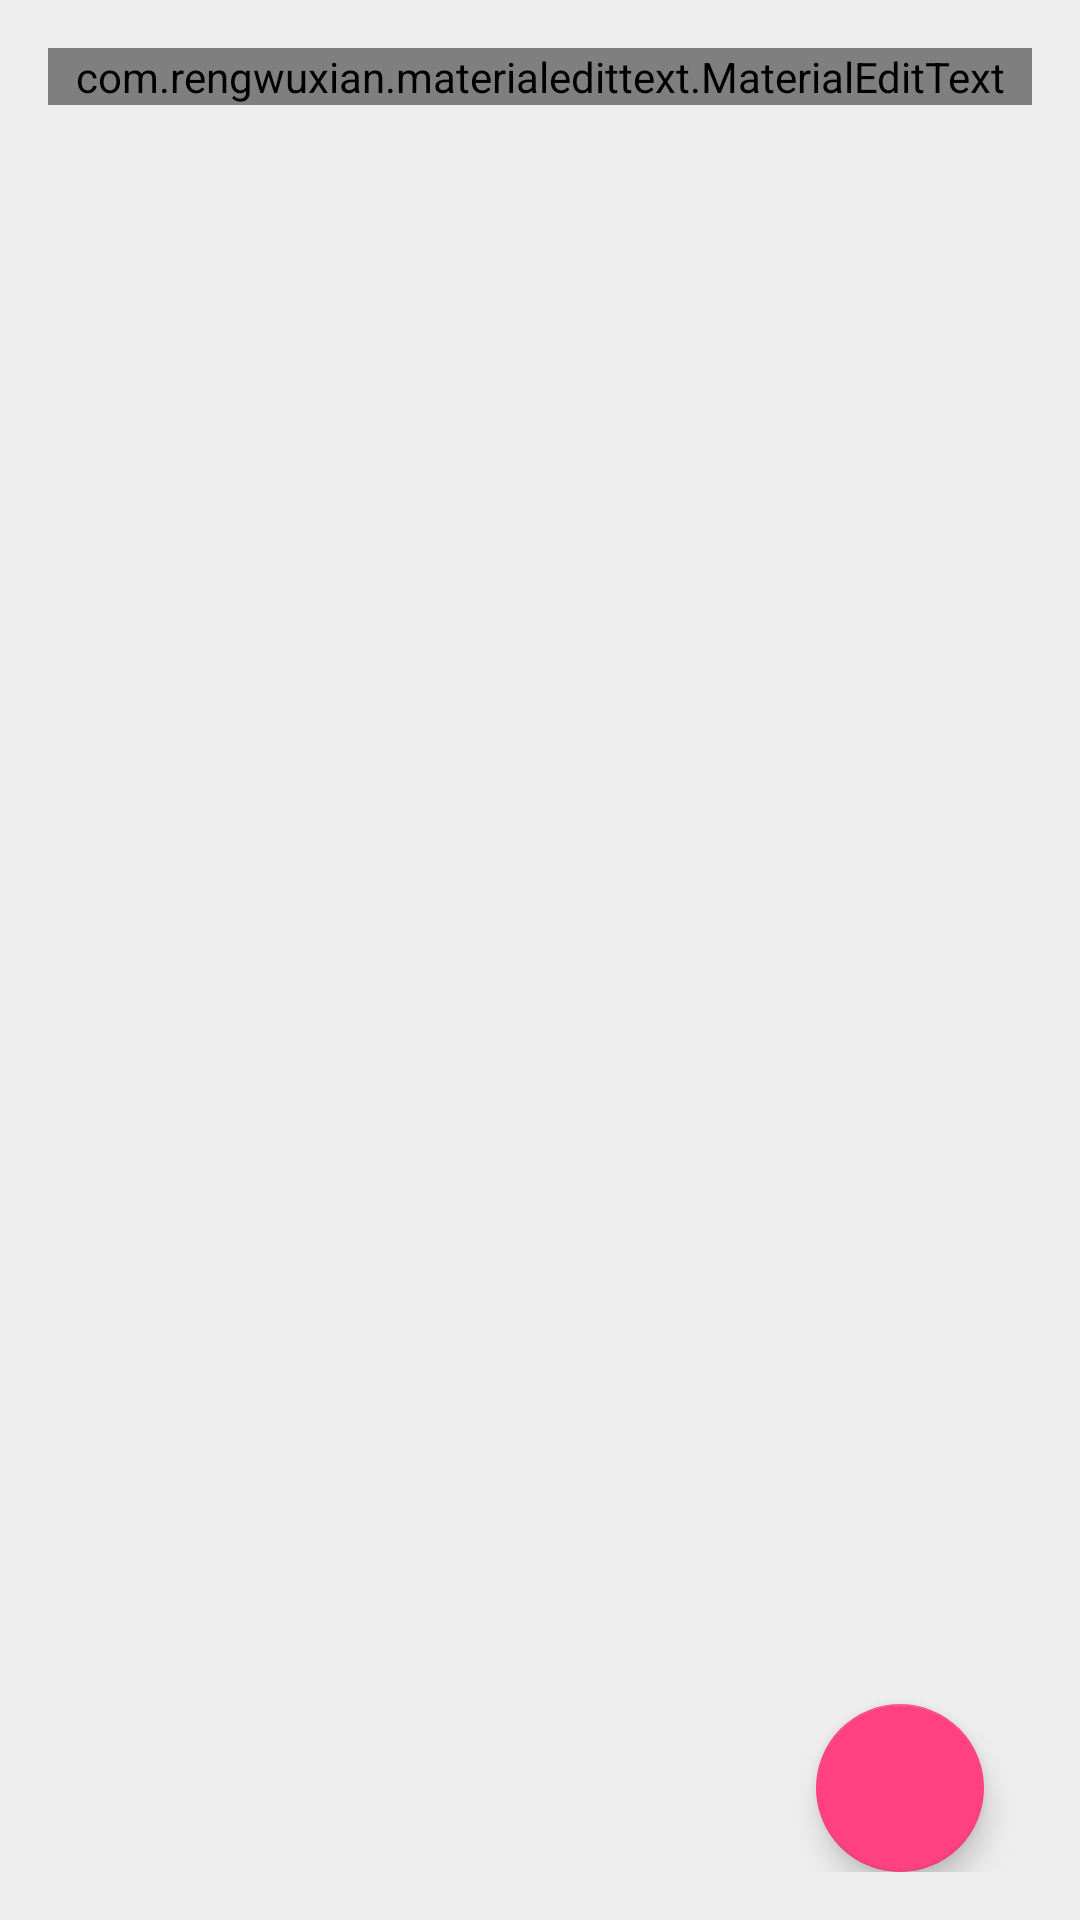

The Android layout XML behind this screen, and the referenced resources:
<!-- AndroidManifest.xml: application theme AppTheme -->
<!-- res/layout/activity_add_room.xml -->
<?xml version="1.0" encoding="utf-8"?>
<RelativeLayout xmlns:android="http://schemas.android.com/apk/res/android"
    xmlns:app="http://schemas.android.com/apk/res-auto"
    xmlns:tools="http://schemas.android.com/tools"
    android:layout_width="match_parent"
    android:layout_height="wrap_content"
    android:orientation="vertical"
    android:paddingBottom="@dimen/activity_vertical_margin"
    android:paddingLeft="@dimen/activity_horizontal_margin"
    android:paddingRight="@dimen/activity_horizontal_margin"
    android:paddingTop="@dimen/activity_vertical_margin"
    tools:context="com.example.marvin.activities.AddRoomActivity">

    <com.rengwuxian.materialedittext.MaterialEditText
        android:id="@+id/room_name"
        android:layout_width="match_parent"
        android:layout_height="wrap_content"
        android:hint="Room Name"
        app:met_baseColor="@color/colorPrimaryDark"
        app:met_errorColor="@color/colorAccent"
        app:met_floatingLabel="normal"
        app:met_primaryColor="@color/colorPrimary" />

    <LinearLayout
        android:layout_below="@+id/room_name"
        android:layout_width="match_parent"
        android:layout_height="wrap_content"
        android:layout_marginRight="4dp"
        android:orientation="horizontal">

        <android.support.v7.widget.CardView
            android:layout_width="0dp"
            android:layout_weight="1"
            android:layout_height="wrap_content">

            <android.support.v7.widget.RecyclerView
                android:id="@+id/beacon_list"
                android:layout_width="wrap_content"
                android:layout_height="wrap_content" />
        </android.support.v7.widget.CardView>

        <android.support.v7.widget.CardView
            android:layout_marginLeft="4dp"
            android:layout_width="0dp"
            android:layout_height="wrap_content"
            android:layout_weight="1">

            <android.support.v7.widget.RecyclerView
                android:id="@+id/devices_list"
                android:layout_width="wrap_content"
                android:layout_height="wrap_content" />
        </android.support.v7.widget.CardView>
    </LinearLayout>

    <android.support.design.widget.FloatingActionButton
        android:id="@+id/fab"
        android:layout_width="wrap_content"
        android:layout_height="wrap_content"
        android:layout_gravity="bottom|end"
        android:src="@drawable/ic_action_save"
        android:layout_marginLeft="@dimen/fab_margin"
        android:layout_marginRight="@dimen/fab_margin"
        android:layout_alignParentBottom="true"
        android:layout_alignParentEnd="true" />
</RelativeLayout>
<!-- resources referenced by this layout -->
<resources>
  <color name="colorAccent">#FF4081</color>
  <color name="colorPrimary">#3F51B5</color>
  <color name="colorPrimaryDark">#303F9F</color>
  <dimen name="activity_horizontal_margin">16dp</dimen>
  <dimen name="activity_vertical_margin">16dp</dimen>
  <dimen name="fab_margin">16dp</dimen>
  <style name="AppTheme" parent="Theme.AppCompat.Light.DarkActionBar">
          
          <item name="colorPrimary">@color/colorPrimary</item>
          <item name="colorPrimaryDark">@color/colorPrimaryDark</item>
          <item name="colorAccent">@color/colorAccent</item>
          <item name="android:windowBackground">@color/window_bg</item>
  
      </style>
  <color name="window_bg">#EEEEEE</color>
</resources>
